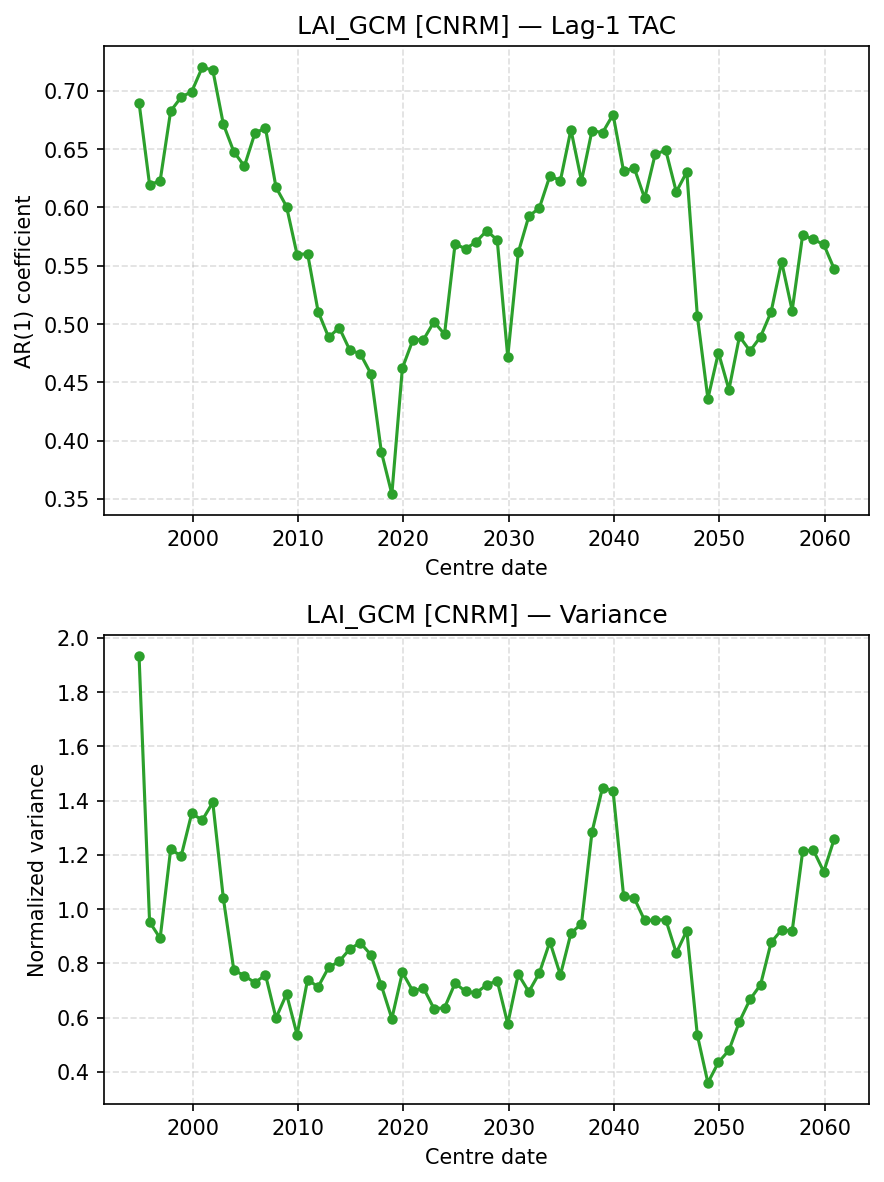

Values plotted in this chart, from the file beside it:
centre_date, TAC, Var
1994-12-01, 0.6897, 1.933
1995-12-01, 0.6194, 0.9529
1996-12-01, 0.6227, 0.8927
1997-12-01, 0.6826, 1.221
1998-12-01, 0.6945, 1.196
1999-12-01, 0.6992, 1.353
2000-12-01, 0.7201, 1.328
2001-12-01, 0.7178, 1.394
2002-12-01, 0.6714, 1.041
2003-12-01, 0.6476, 0.7749
2004-12-01, 0.6354, 0.7547
2005-12-01, 0.6637, 0.7285
2006-12-01, 0.6681, 0.7582
2007-12-01, 0.6173, 0.5985
2008-12-01, 0.6007, 0.6869
2009-12-01, 0.5595, 0.5371
2010-12-01, 0.5603, 0.7399
2011-12-01, 0.5107, 0.7134
2012-12-01, 0.4885, 0.7853
2013-12-01, 0.4969, 0.8073
2014-12-01, 0.4777, 0.8528
2015-12-01, 0.4745, 0.8765
2016-12-01, 0.4575, 0.8318
2017-12-01, 0.3904, 0.7185
2018-12-01, 0.3542, 0.5963
2019-12-01, 0.4622, 0.7668
2020-12-01, 0.4864, 0.6974
2021-12-01, 0.4866, 0.7092
2022-12-01, 0.5019, 0.6329
2023-12-01, 0.4912, 0.6361
2024-12-01, 0.5687, 0.7269
2025-12-01, 0.5645, 0.6965
2026-12-01, 0.5704, 0.6909
2027-12-01, 0.58, 0.7207
2028-12-01, 0.572, 0.736
2029-12-01, 0.4719, 0.5772
2030-12-01, 0.5614, 0.76
2031-12-01, 0.5923, 0.6954
2032-12-01, 0.5995, 0.7645
2033-12-01, 0.6269, 0.8796
2034-12-01, 0.623, 0.757
2035-12-01, 0.6666, 0.911
2036-12-01, 0.6227, 0.946
2037-12-01, 0.6659, 1.284
2038-12-01, 0.664, 1.449
2039-12-01, 0.6796, 1.436
2040-12-01, 0.6309, 1.048
2041-12-01, 0.6339, 1.041
2042-12-01, 0.6079, 0.9584
2043-12-01, 0.6456, 0.9595
2044-12-01, 0.6489, 0.9612
2045-12-01, 0.6133, 0.8385
2046-12-01, 0.6304, 0.9208
2047-12-01, 0.507, 0.5355
2048-12-01, 0.4359, 0.3598
2049-12-01, 0.4755, 0.435
2050-12-01, 0.4437, 0.4794
2051-12-01, 0.4894, 0.5856
2052-12-01, 0.4769, 0.667
2053-12-01, 0.4891, 0.7212
... 7 more rows
